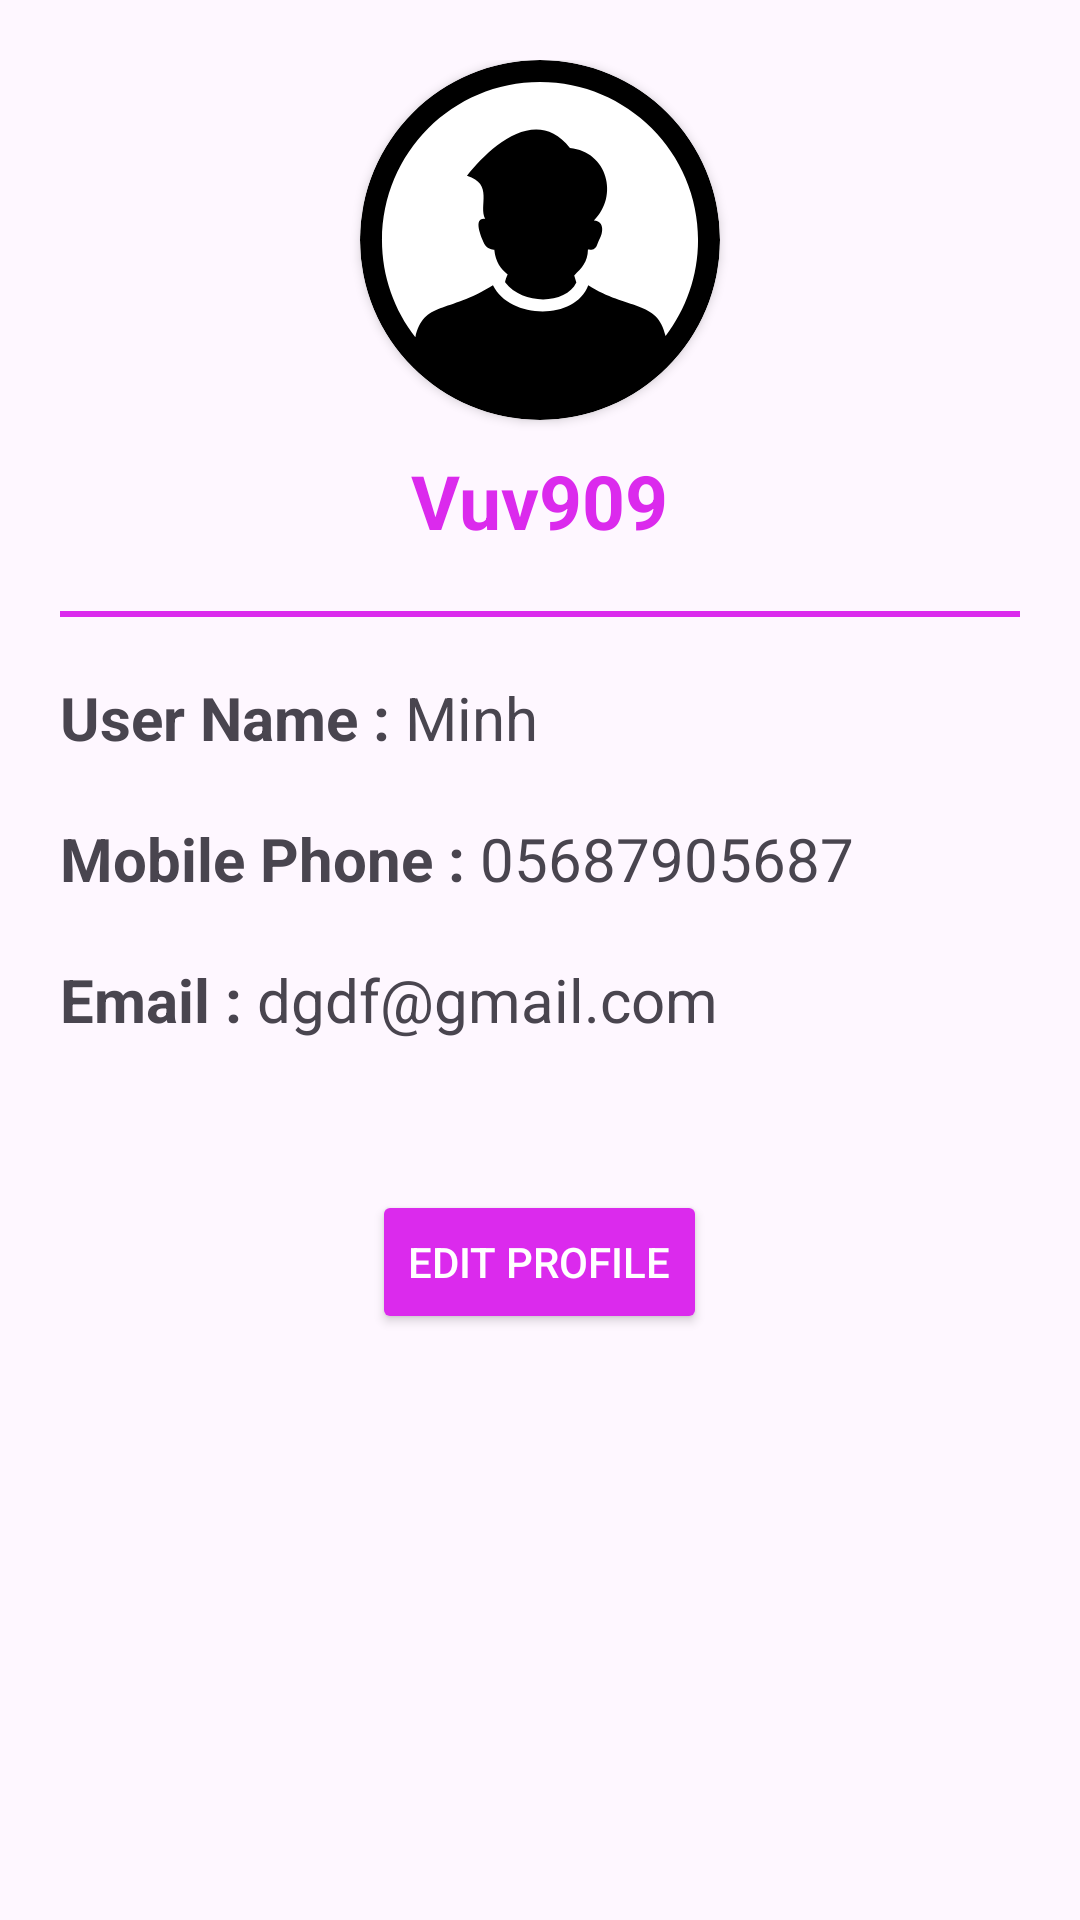

Here is an Android app screen rendered from its layout file. Give the layout XML and the strings, colors and styles it references.
<!-- AndroidManifest.xml: application theme Theme.PetShop -->
<!-- res/layout/activity_profile.xml -->
<?xml version="1.0" encoding="utf-8"?>
<LinearLayout xmlns:android="http://schemas.android.com/apk/res/android"
    xmlns:app="http://schemas.android.com/apk/res-auto"
    xmlns:tools="http://schemas.android.com/tools"
    android:orientation="vertical"
    android:layout_width="match_parent"
    android:layout_height="match_parent"
    tools:context=".activity.Profile">

    <LinearLayout
        android:layout_marginTop="20dp"
        android:orientation="vertical"
        android:gravity="center"
        android:layout_width="match_parent"
        android:layout_height="wrap_content">

        <androidx.cardview.widget.CardView
            android:layout_width="120dp"
            android:layout_height="120dp"
            app:cardCornerRadius="60dp">

            <ImageView
                android:id="@+id/avatarProfile"
                android:layout_width="match_parent"
                android:layout_height="match_parent"
                android:src="@drawable/iconavatar"
                android:scaleType="centerCrop" />
        </androidx.cardview.widget.CardView>

        <TextView
            android:id="@+id/userPro"
            android:layout_marginTop="10dp"
            android:textStyle="bold"
            android:textColor="@color/pink"
            android:textSize="25dp"
            android:layout_width="wrap_content"
            android:layout_height="wrap_content"
            android:text="Vuv909"/>
    </LinearLayout>
    <LinearLayout
        android:layout_width="match_parent"
        android:orientation="vertical"
        android:layout_height="wrap_content">
    <View
        android:layout_marginTop="20dp"
        android:layout_marginLeft="20dp"
        android:layout_marginRight="20dp"
        android:layout_width="match_parent"
        android:background="@color/pink"
        android:layout_height="2dp"/>
    <RelativeLayout
        android:layout_marginTop="20dp"
        android:layout_marginLeft="20dp"
        android:layout_marginRight="20dp"
        android:layout_width="match_parent"
        android:layout_height="wrap_content">
        <TextView
            android:id="@+id/labelUser"
            android:layout_width="wrap_content"
            android:layout_height="wrap_content"
            android:textStyle="bold"
            android:textSize="20dp"
            android:text="User Name : " />
    <TextView
        android:id="@+id/usernamePro"
        android:layout_toEndOf="@+id/labelUser"
        android:layout_width="wrap_content"
        android:textSize="20dp"
        android:layout_height="wrap_content"
        android:text="Minh" />

    </RelativeLayout>
        <RelativeLayout
            android:layout_marginTop="20dp"
            android:layout_marginLeft="20dp"
            android:layout_marginRight="20dp"
            android:layout_width="match_parent"
            android:layout_height="wrap_content">
            <TextView
                android:id="@+id/labelMobile"
                android:layout_width="wrap_content"
                android:layout_height="wrap_content"
                android:textStyle="bold"
                android:textSize="20dp"
                android:text="Mobile Phone : " />
            <TextView
                android:id="@+id/mobilePro"
                android:layout_toEndOf="@+id/labelMobile"
                android:layout_width="wrap_content"
                android:textSize="20dp"
                android:layout_height="wrap_content"
                android:text="05687905687" />

        </RelativeLayout>
        <RelativeLayout
            android:layout_marginTop="20dp"
            android:layout_marginLeft="20dp"
            android:layout_marginRight="20dp"
            android:layout_width="match_parent"
            android:layout_height="wrap_content">

            <TextView
                android:id="@+id/labelEmail"
                android:layout_width="wrap_content"
                android:layout_height="wrap_content"
                android:textStyle="bold"
                android:textSize="20dp"
                android:text="Email : " />

            <TextView
                android:id="@+id/emailPro"
                android:layout_toEndOf="@+id/labelEmail"
                android:layout_width="wrap_content"
                android:textSize="20dp"
                android:layout_height="wrap_content"
                android:text="dgdf@gmail.com" /> 
        </RelativeLayout>
        <Button
            android:id="@+id/editPro"
            android:layout_marginTop="50dp"
            android:layout_gravity="center"
            android:backgroundTint="@color/pink"
            android:textColor="@color/white"
            android:text="Edit profile"
            android:layout_width="wrap_content"
            android:layout_height="wrap_content"
            />
    </LinearLayout>

</LinearLayout>
<!-- resources referenced by this layout -->
<resources>
  <color name="pink">#DB2AED</color>
  <color name="white">#FFFFFFFF</color>
  <!-- drawable iconavatar (drawable) -->
  <vector android:height="100dp" android:viewportHeight="512"
      android:viewportWidth="512" android:width="100dp" xmlns:android="http://schemas.android.com/apk/res/android">
      <path android:fillColor="#FF000000" android:fillType="nonZero" android:pathData="M256,0c70.69,0 134.69,28.66 181.02,74.98C483.35,121.31 512,185.31 512,256s-28.66,134.69 -74.98,181.02C390.69,483.35 326.69,512 256,512s-134.69,-28.66 -181.02,-74.98C28.66,390.69 0,326.69 0,256S28.66,121.31 74.98,74.98C121.31,28.66 185.31,0 256,0zM206.63,316.58c-0.99,-1.29 2.59,-10.12 3.44,-11.55 -9.72,-8.65 -17.4,-17.38 -19.04,-35.34l-1.04,0.02c-2.41,-0.03 -4.73,-0.59 -6.9,-1.83 -3.48,-1.98 -5.93,-5.38 -7.58,-9.21 -3.5,-8.04 -15.03,-34.74 2.54,-32.63 -9.82,-18.34 12.41,-49.68 -25.93,-61.28 31.46,-39.85 97.84,-101.28 146.48,-39.65 53.24,5.16 69.85,68.44 34,103.09 2.1,0.08 4.08,0.56 5.83,1.5 6.66,3.57 6.88,11.32 5.13,17.82 -1.73,5.43 -3.93,9.1 -6.01,14.4 -2.52,7.15 -6.22,8.48 -13.35,7.71 -0.36,17.67 -8.53,26.34 -19.52,36.72l3.01,10.19c-14.74,31.26 -75.96,32.52 -101.06,0.03zM78.75,394.22c12.08,-51.53 45.66,-33.4 110.34,-73.87 22.98,47.95 116.39,51.44 135.54,0 55.35,35.38 98.97,20.92 109.96,72.14 28.97,-37.84 46.18,-85.16 46.18,-136.49 0,-62.07 -25.16,-118.26 -65.83,-158.93C374.26,56.39 318.07,31.24 256,31.24S137.74,56.39 97.07,97.07C56.39,137.74 31.24,193.93 31.24,256c0,52.12 17.74,100.1 47.52,138.22z"/>
  </vector>
  <style name="Theme.PetShop" parent="Base.Theme.PetShop" />
  <style name="Base.Theme.PetShop" parent="Theme.Material3.DayNight">
          
           <item name="colorPrimary">@color/white</item>
      </style>
</resources>
